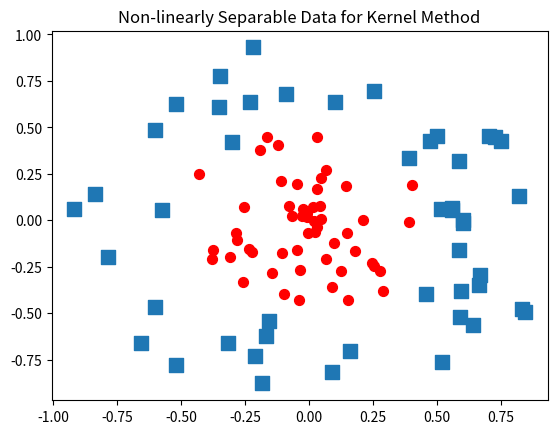

Source code (Python):
from numpy import *
import matplotlib
import matplotlib.pyplot as plt

xcord0 = []; ycord0 = []; xcord1 = []; ycord1 = []
fw = open('testSetRBF2.txt', 'w')#generate data

fig = plt.figure()
ax = fig.add_subplot(111)
xcord0 = []; ycord0 = []; xcord1 = []; ycord1 = []
for i in range(100):
    [x,y] = random.uniform(0,1,2)
    xpt=x*cos(2.0*pi*y); ypt = x*sin(2.0*pi*y)
    if (x > 0.5):
        xcord0.append(xpt); ycord0.append(ypt)
        label = -1.0
    else:
        xcord1.append(xpt); ycord1.append(ypt)
        label = 1.0
    fw.write('%f\t%f\t%f\n' % (xpt, ypt, label))
ax.scatter(xcord0,ycord0, marker='s', s=90)
ax.scatter(xcord1,ycord1, marker='o', s=50, c='red')
plt.title('Non-linearly Separable Data for Kernel Method')
plt.show()
fw.close()
